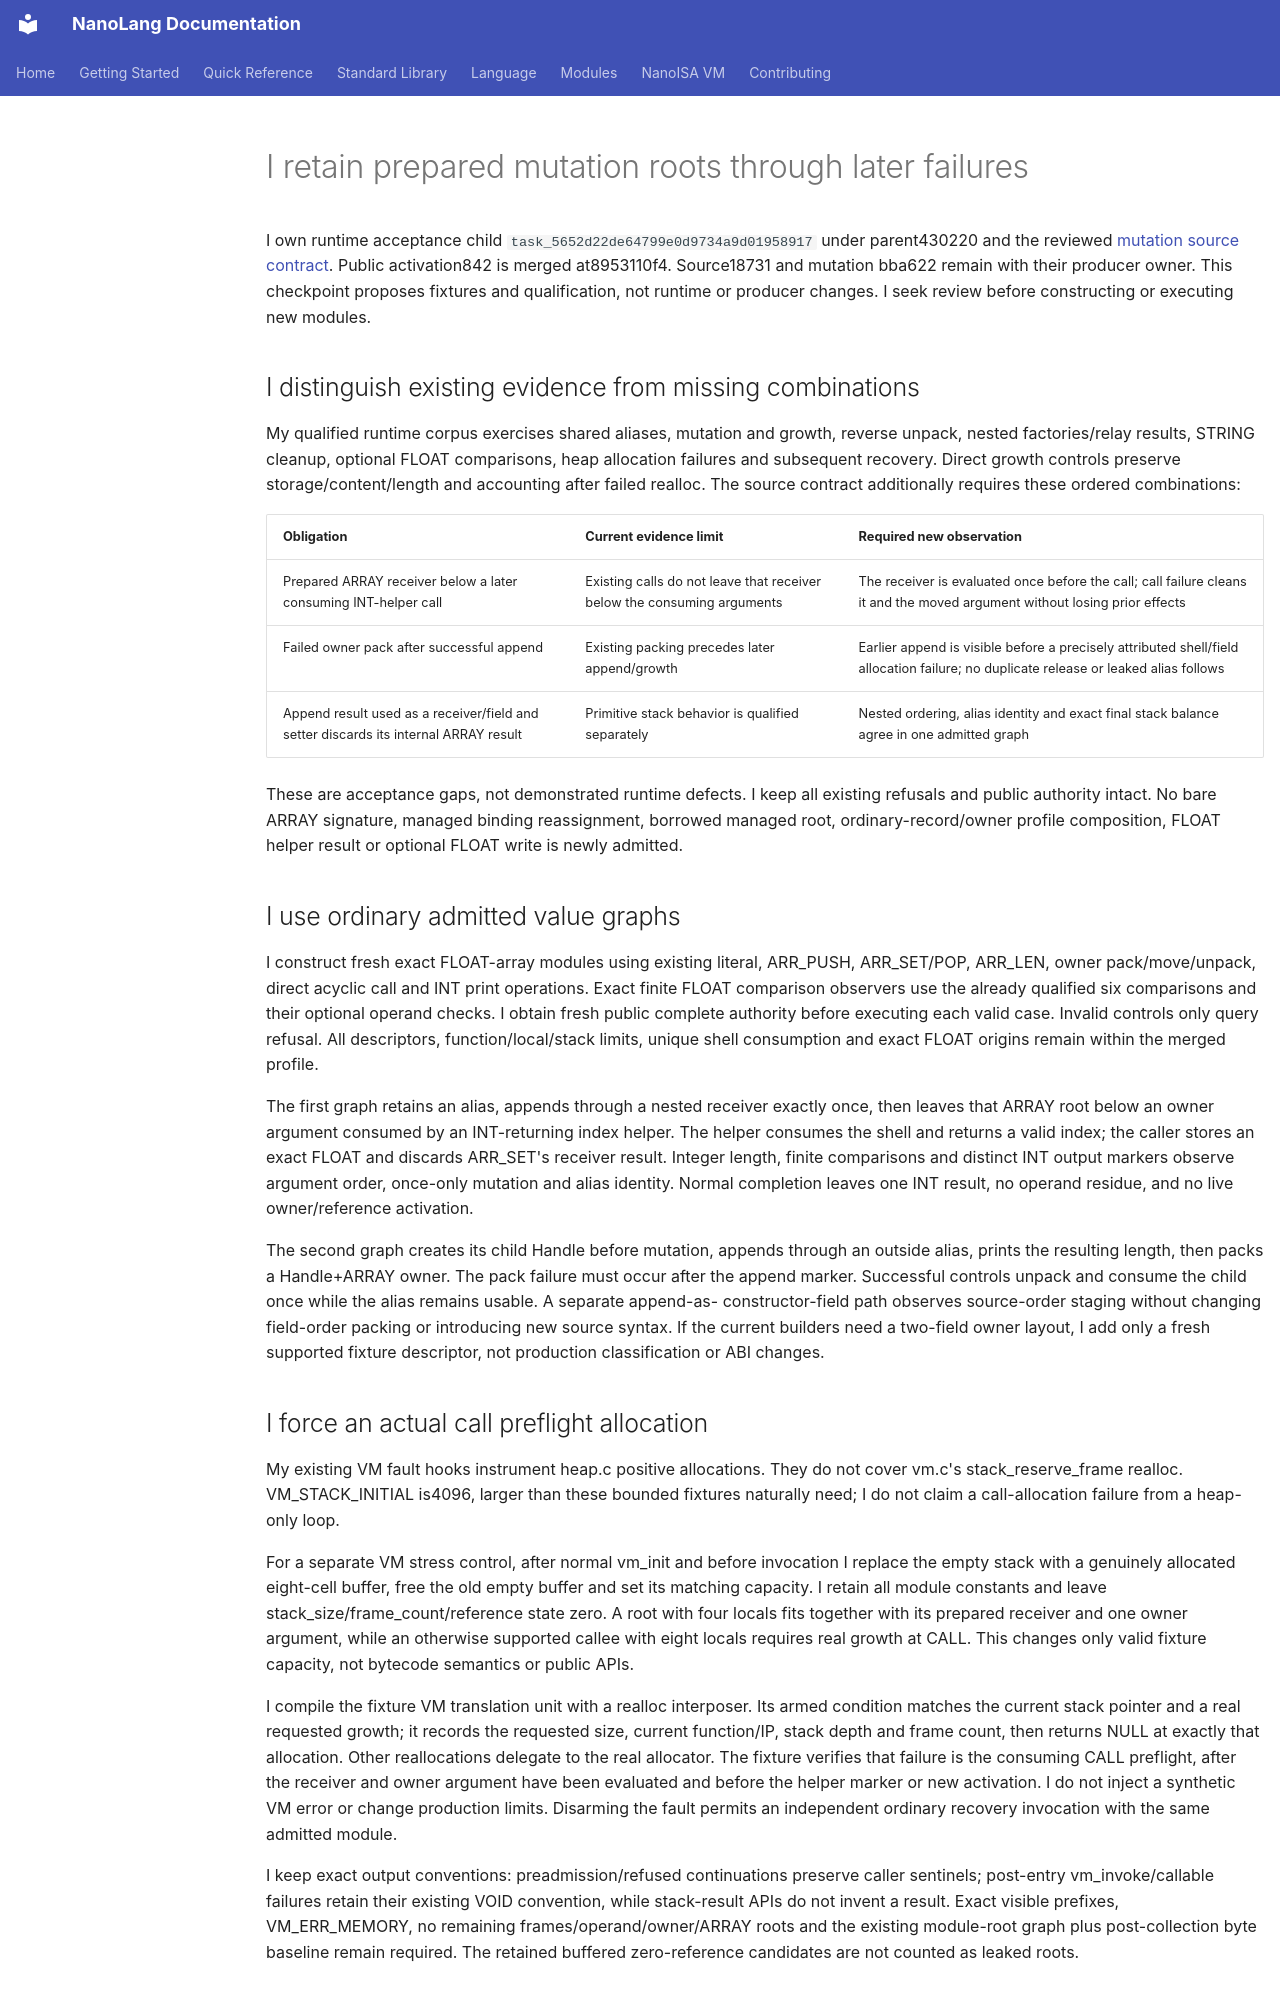

repository: jordanhubbard/nanolang · page: NANOISA_OWNED_ARRAY_MUTATION_RUNTIME/index.html · generator: mkdocs

# I retain prepared mutation roots through later failures

I own runtime acceptance child `task_5652d22de64799e0d9734a9d01958917`
under parent430220 and the reviewed [mutation source contract](NANOISA_OWNED_FLOAT_ARRAY_MUTATION_SOURCE.md).
Public activation842 is merged at8953110f4. Source18731 and mutation bba622 remain
with their producer owner. This checkpoint proposes fixtures and qualification,
not runtime or producer changes. I seek review before constructing or executing
new modules.

## I distinguish existing evidence from missing combinations

My qualified runtime corpus exercises shared aliases, mutation and growth,
reverse unpack, nested factories/relay results, STRING cleanup, optional FLOAT
comparisons, heap allocation failures and subsequent recovery. Direct growth
controls preserve storage/content/length and accounting after failed realloc.
The source contract additionally requires these ordered combinations:

| Obligation | Current evidence limit | Required new observation |
| --- | --- | --- |
| Prepared ARRAY receiver below a later consuming INT-helper call | Existing calls do not leave that receiver below the consuming arguments | The receiver is evaluated once before the call; call failure cleans it and the moved argument without losing prior effects |
| Failed owner pack after successful append | Existing packing precedes later append/growth | Earlier append is visible before a precisely attributed shell/field allocation failure; no duplicate release or leaked alias follows |
| Append result used as a receiver/field and setter discards its internal ARRAY result | Primitive stack behavior is qualified separately | Nested ordering, alias identity and exact final stack balance agree in one admitted graph |

These are acceptance gaps, not demonstrated runtime defects. I keep all existing
refusals and public authority intact. No bare ARRAY signature, managed binding
reassignment, borrowed managed root, ordinary-record/owner profile composition,
FLOAT helper result or optional FLOAT write is newly admitted.

## I use ordinary admitted value graphs

I construct fresh exact FLOAT-array modules using existing literal, ARR_PUSH,
ARR_SET/POP, ARR_LEN, owner pack/move/unpack, direct acyclic call and INT print
operations. Exact finite FLOAT comparison observers use the already qualified
six comparisons and their optional operand checks. I obtain fresh public complete
authority before executing each valid case. Invalid controls only query refusal.
All descriptors, function/local/stack limits, unique shell consumption and exact
FLOAT origins remain within the merged profile.

The first graph retains an alias, appends through a nested receiver exactly once,
then leaves that ARRAY root below an owner argument consumed by an INT-returning
index helper. The helper consumes the shell and returns a valid index; the caller
stores an exact FLOAT and discards ARR_SET's receiver result. Integer length,
finite comparisons and distinct INT output markers observe argument order,
once-only mutation and alias identity. Normal completion leaves one INT result,
no operand residue, and no live owner/reference activation.

The second graph creates its child Handle before mutation, appends through an
outside alias, prints the resulting length, then packs a Handle+ARRAY owner.
The pack failure must occur after the append marker. Successful controls unpack
and consume the child once while the alias remains usable. A separate append-as-
constructor-field path observes source-order staging without changing field-order
packing or introducing new source syntax. If the current builders need a two-field
owner layout, I add only a fresh supported fixture descriptor, not production
classification or ABI changes.

## I force an actual call preflight allocation

My existing VM fault hooks instrument heap.c positive allocations. They do not
cover vm.c's stack_reserve_frame realloc. VM_STACK_INITIAL is4096, larger than
these bounded fixtures naturally need; I do not claim a call-allocation failure
from a heap-only loop.

For a separate VM stress control, after normal vm_init and before invocation I
replace the empty stack with a genuinely allocated eight-cell buffer, free the
old empty buffer and set its matching capacity. I retain all module constants
and leave stack_size/frame_count/reference state zero. A root with four locals
fits together with its prepared receiver and one owner argument, while an
otherwise supported callee with eight locals requires real growth at CALL.
This changes only valid fixture capacity, not bytecode semantics or public APIs.

I compile the fixture VM translation unit with a realloc interposer. Its armed
condition matches the current stack pointer and a real requested growth; it
records the requested size, current function/IP, stack depth and frame count,
then returns NULL at exactly that allocation. Other reallocations delegate to
the real allocator. The fixture verifies that failure is the consuming CALL
preflight, after the receiver and owner argument have been evaluated and before
the helper marker or new activation. I do not inject a synthetic VM error or
change production limits. Disarming the fault permits an independent ordinary
recovery invocation with the same admitted module.

I keep exact output conventions: preadmission/refused continuations preserve
caller sentinels; post-entry vm_invoke/callable failures retain their existing
VOID convention, while stack-result APIs do not invent a result. Exact visible
prefixes, VM_ERR_MEMORY, no remaining frames/operand/owner/ARRAY roots and the
existing module-root graph plus post-collection byte baseline remain required.
The retained buffered zero-reference candidates are not counted as leaked roots.
